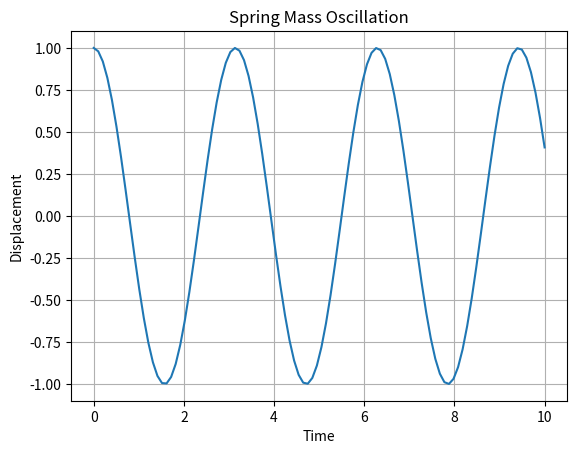

Write the Python code that produced this figure.
import numpy as np
import matplotlib.pyplot as plt
from scipy.integrate import odeint

def model(y, t):
    x, v = y
    k = 4
    m = 1
    dxdt = v
    dvdt = -k/m * x
    return [dxdt, dvdt]

y0 = [1, 0]
t = np.linspace(0, 10, 100)

sol = odeint(model, y0, t)

plt.plot(t, sol[:,0])
plt.xlabel("Time")
plt.ylabel("Displacement")
plt.title("Spring Mass Oscillation")
plt.grid()
plt.savefig("spring_mass.png")
plt.show()